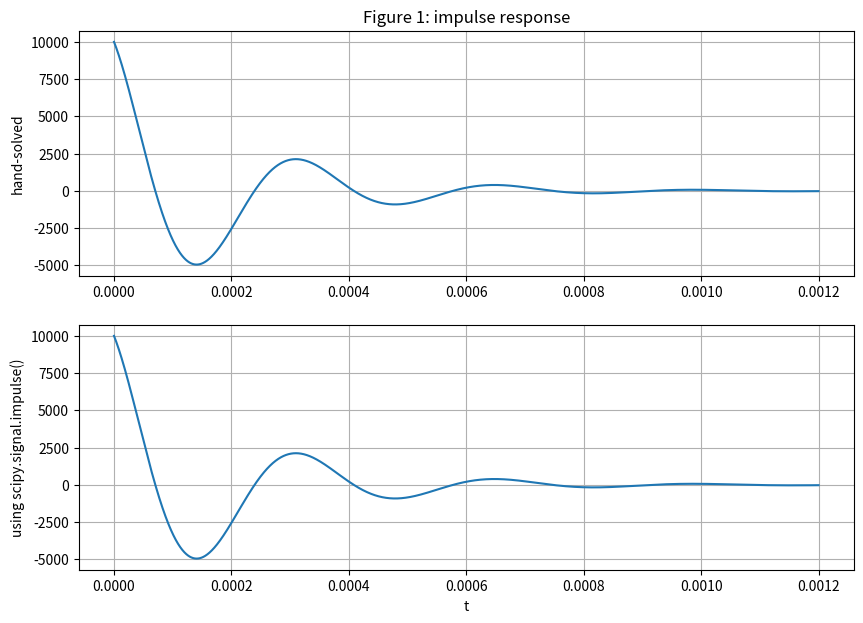
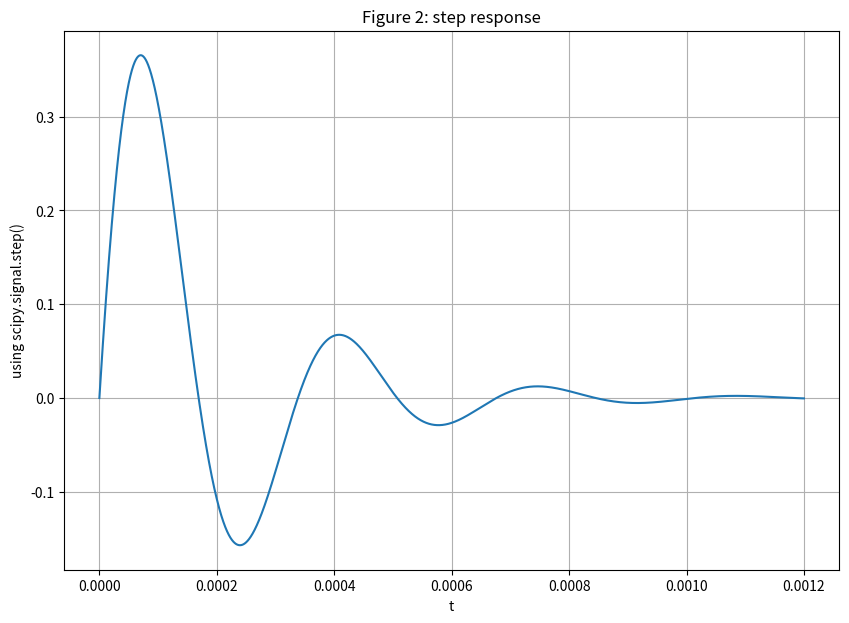

Python code for these plots, in order:
import numpy as np
import matplotlib.pyplot as plt
import scipy.signal as sig
import math

steps = 1e-7

def u(t):
    y = np.zeros(t.shape)
    
    for i in range(len(t)):
        if t[i] <= 0:
            y[i] = 0
        else:
            y[i] = 1
    return y
 
# ==================== part 1 - Task 1 ====================

R = 1000
L = 27e-3
C = 100e-9

t = np.arange(0 , 1.2e-3 + steps , steps)

def h(R, L, C, t):
    
    w = (1/2) * np.sqrt((1/(R*C))**2 -4*(1/(np.sqrt(L*C)))**2 + 0j) * u(t)
    alpha = -1/(2*R*C)
    
    p = alpha + w
    
    g = 1/(R*C) * p
    g_abs = np.abs(g)
    g_ang = np.angle(g)

    y = (g_abs/np.abs(w)) * np.exp(alpha * t) * np.sin(np.abs(w) * t + g_ang)

    return y

# ==================== part 1 - Task 2 ====================

num = [0, 1/(R*C), 0]
den = [1, 1/(R*C), 1/(C*L)]

tout, yout = sig.impulse((num, den), T = t)

plt.figure(figsize = (10 ,7))
plt.subplot(2, 1, 1)
plt.plot(t , h(R,L,C,t))
plt.grid()
plt.ylabel('hand-solved')
plt.title('Figure 1: impulse response')

plt.subplot(2, 1, 2)
plt.plot(tout , yout)
plt.grid()
plt.ylabel('using scipy.signal.impulse()')
plt.xlabel ('t')

# ======================== part 2 =========================

tout, yout = sig.step((num, den), T = t)

plt.figure(figsize = (10 ,7))
plt.plot(tout , yout)
plt.grid()
plt.title('Figure 2: step response')
plt.ylabel('using scipy.signal.step()')
plt.xlabel ('t')

plt.show()